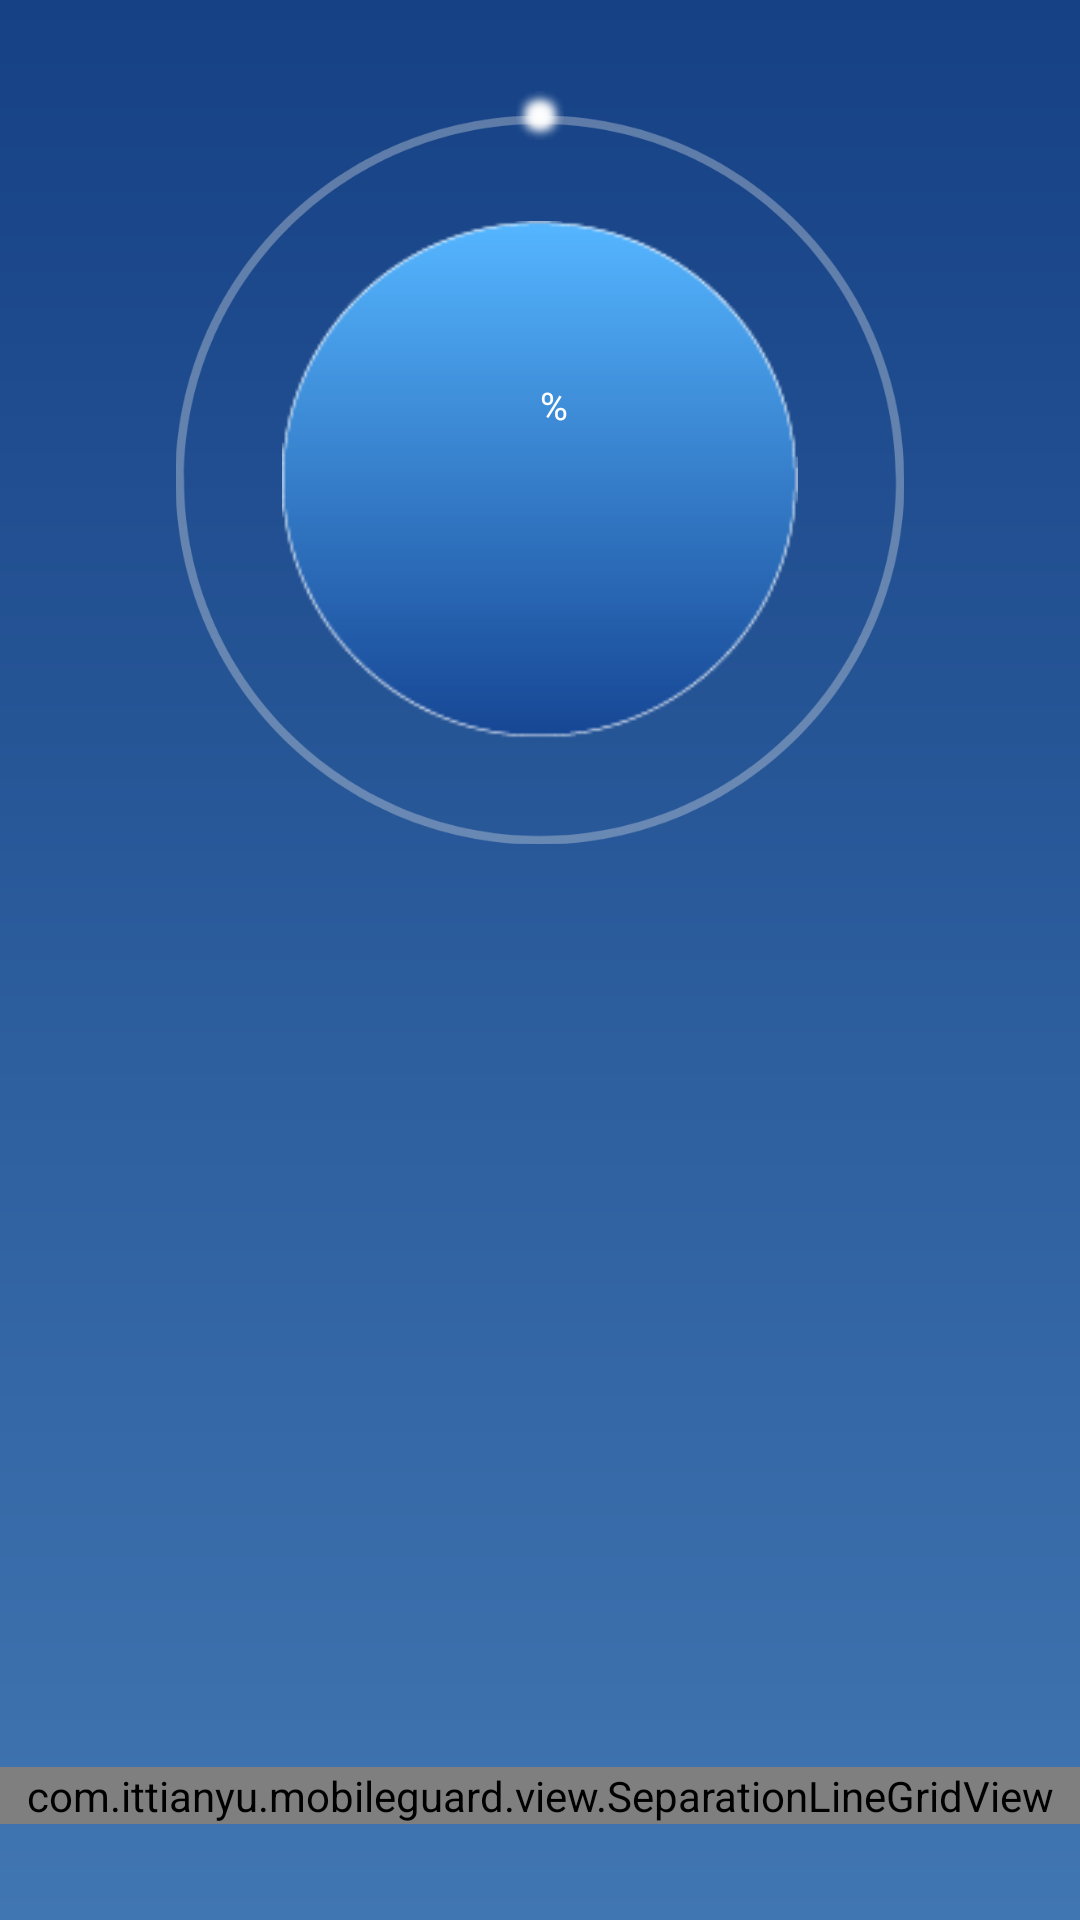

Here is an Android app screen rendered from its layout file. Give the layout XML and the strings, colors and styles it references.
<!-- AndroidManifest.xml: application theme AppTheme -->
<!-- res/layout/activity_main.xml -->
<?xml version="1.0" encoding="utf-8"?>
<LinearLayout xmlns:android="http://schemas.android.com/apk/res/android"
    xmlns:app="http://schemas.android.com/apk/res-auto"
    xmlns:tools="http://schemas.android.com/tools"
    android:id="@+id/activity_main"
    android:layout_width="match_parent"
    android:layout_height="match_parent"
    android:background="@drawable/shape_main_activity_color"
    android:orientation="vertical"
    tools:context="com.ittianyu.mobileguard.activity.MainActivity">

    <RelativeLayout
        android:layout_gravity="center"
        android:scaleX="0.9"
        android:scaleY="0.9"
        android:layout_width="match_parent"
        android:layout_height="0dp"
        android:layout_weight="1">

        <ImageView
            android:layout_width="match_parent"
            android:layout_height="match_parent"
            android:layout_centerInParent="true"
            android:scaleX="0.6"
            android:scaleY="0.6"
            android:src="@drawable/ic_circle_inner" />

        <RelativeLayout
            android:id="@+id/rl_circle"
            android:layout_centerInParent="true"
            android:scaleX="0.9"
            android:scaleY="0.9"
            android:layout_width="match_parent"
            android:layout_height="match_parent">
            <ImageView
                android:layout_width="match_parent"
                android:layout_height="match_parent"
                android:padding="10dp"
                android:layout_centerInParent="true"
                app:srcCompat="@drawable/ic_circle_outer" />

            <ImageView
                android:id="@+id/iv_light_effect"
                android:layout_width="wrap_content"
                android:layout_height="wrap_content"
                android:layout_centerHorizontal="true"
                android:src="@drawable/ic_light_effect" />
        </RelativeLayout>

        <TextView
            android:id="@+id/tv_ram_use_rate"
            android:layout_width="wrap_content"
            android:layout_height="wrap_content"
            android:layout_centerInParent="true"
            android:textColor="@android:color/white"
            android:textSize="56sp" />

        <TextView
            android:layout_width="wrap_content"
            android:layout_height="wrap_content"
            android:layout_alignTop="@id/tv_ram_use_rate"
            android:layout_toRightOf="@id/tv_ram_use_rate"
            android:text="%"
            android:textColor="@android:color/white"
            android:textSize="14sp" />

    </RelativeLayout>

    <RelativeLayout
        android:layout_width="match_parent"
        android:layout_height="0dp"
        android:layout_weight="1">

        <com.ittianyu.mobileguard.view.SeparationLineGridView
            android:id="@+id/gv_menu"
            android:layout_width="match_parent"
            android:layout_height="wrap_content"
            android:layout_alignParentBottom="true"
            android:gravity="center_horizontal"
            android:listSelector="@drawable/selector_gv_menu"
            android:numColumns="3"
            android:layout_marginBottom="@dimen/activity_vertical_margin_twice"
            android:scrollbars="none"
            android:verticalSpacing="@dimen/activity_vertical_margin"
            app:lineColor="@color/white55"
            app:lineMarginBottom="@dimen/activity_vertical_margin"
            app:lineMarginLeft="@dimen/activity_horizontal_margin"
            app:lineMarginRight="@dimen/activity_horizontal_margin"
            app:lineMarginTop="@dimen/activity_vertical_margin"
            app:lineSize="0.6dp" />

    </RelativeLayout>


</LinearLayout>
<!-- resources referenced by this layout -->
<resources>
  <color name="white55">#55eeeeee</color>
  <dimen name="activity_horizontal_margin">16dp</dimen>
  <dimen name="activity_vertical_margin">16dp</dimen>
  <dimen name="activity_vertical_margin_twice">32dp</dimen>
  <!-- drawable ic_circle_inner: png bitmap (drawable, 5619 bytes) -->
  <!-- drawable ic_circle_outer (drawable) -->
  <vector xmlns:android="http://schemas.android.com/apk/res/android"
      android:width="24dp"
      android:height="24dp"
      android:viewportHeight="200.0"
      android:viewportWidth="200.0">
      <path
          android:fillColor="@color/white55"
          android:pathData="M200,100c0,55.23 -44.77,100 -100,100S0,155.23 0,100 44.77,0 100,0 200,44.77 200,100zM100,2.35C46.07,2.35 2.35,46.07 2.35,100s43.72,97.65 97.65,97.65 97.65,-43.72 97.65,-97.65S153.93,2.35 100,2.35z" />
  </vector>
  <!-- drawable ic_light_effect: png bitmap (drawable, 457 bytes) -->
  <!-- drawable selector_gv_menu (drawable) -->
  <?xml version="1.0" encoding="utf-8"?>
  <selector xmlns:android="http://schemas.android.com/apk/res/android">
      <item android:state_pressed="true"
          android:drawable="@android:color/transparent"/>
      <item android:state_pressed="false"
          android:drawable="@android:color/transparent"/>
  </selector>
  <!-- drawable shape_main_activity_color (drawable) -->
  <?xml version="1.0" encoding="utf-8"?>
  <shape xmlns:android="http://schemas.android.com/apk/res/android">
      <gradient android:startColor="@color/mainStart"
          android:endColor="@color/mainEnd"
          android:angle="-90"/>
  </shape>
  <style name="AppTheme" parent="Theme.AppCompat.Light.DarkActionBar">
          <item name="colorPrimary">@color/colorPrimary</item>
          <item name="colorPrimaryDark">@color/colorPrimaryDark</item>
          <item name="colorAccent">@color/colorAccent</item>
      </style>
  <color name="mainStart">#164185</color>
  <color name="mainEnd">#4076B2</color>
  <color name="colorPrimary">#164185</color>
  <color name="colorPrimaryDark">#4076B2</color>
  <color name="colorAccent">#FF4081</color>
</resources>
